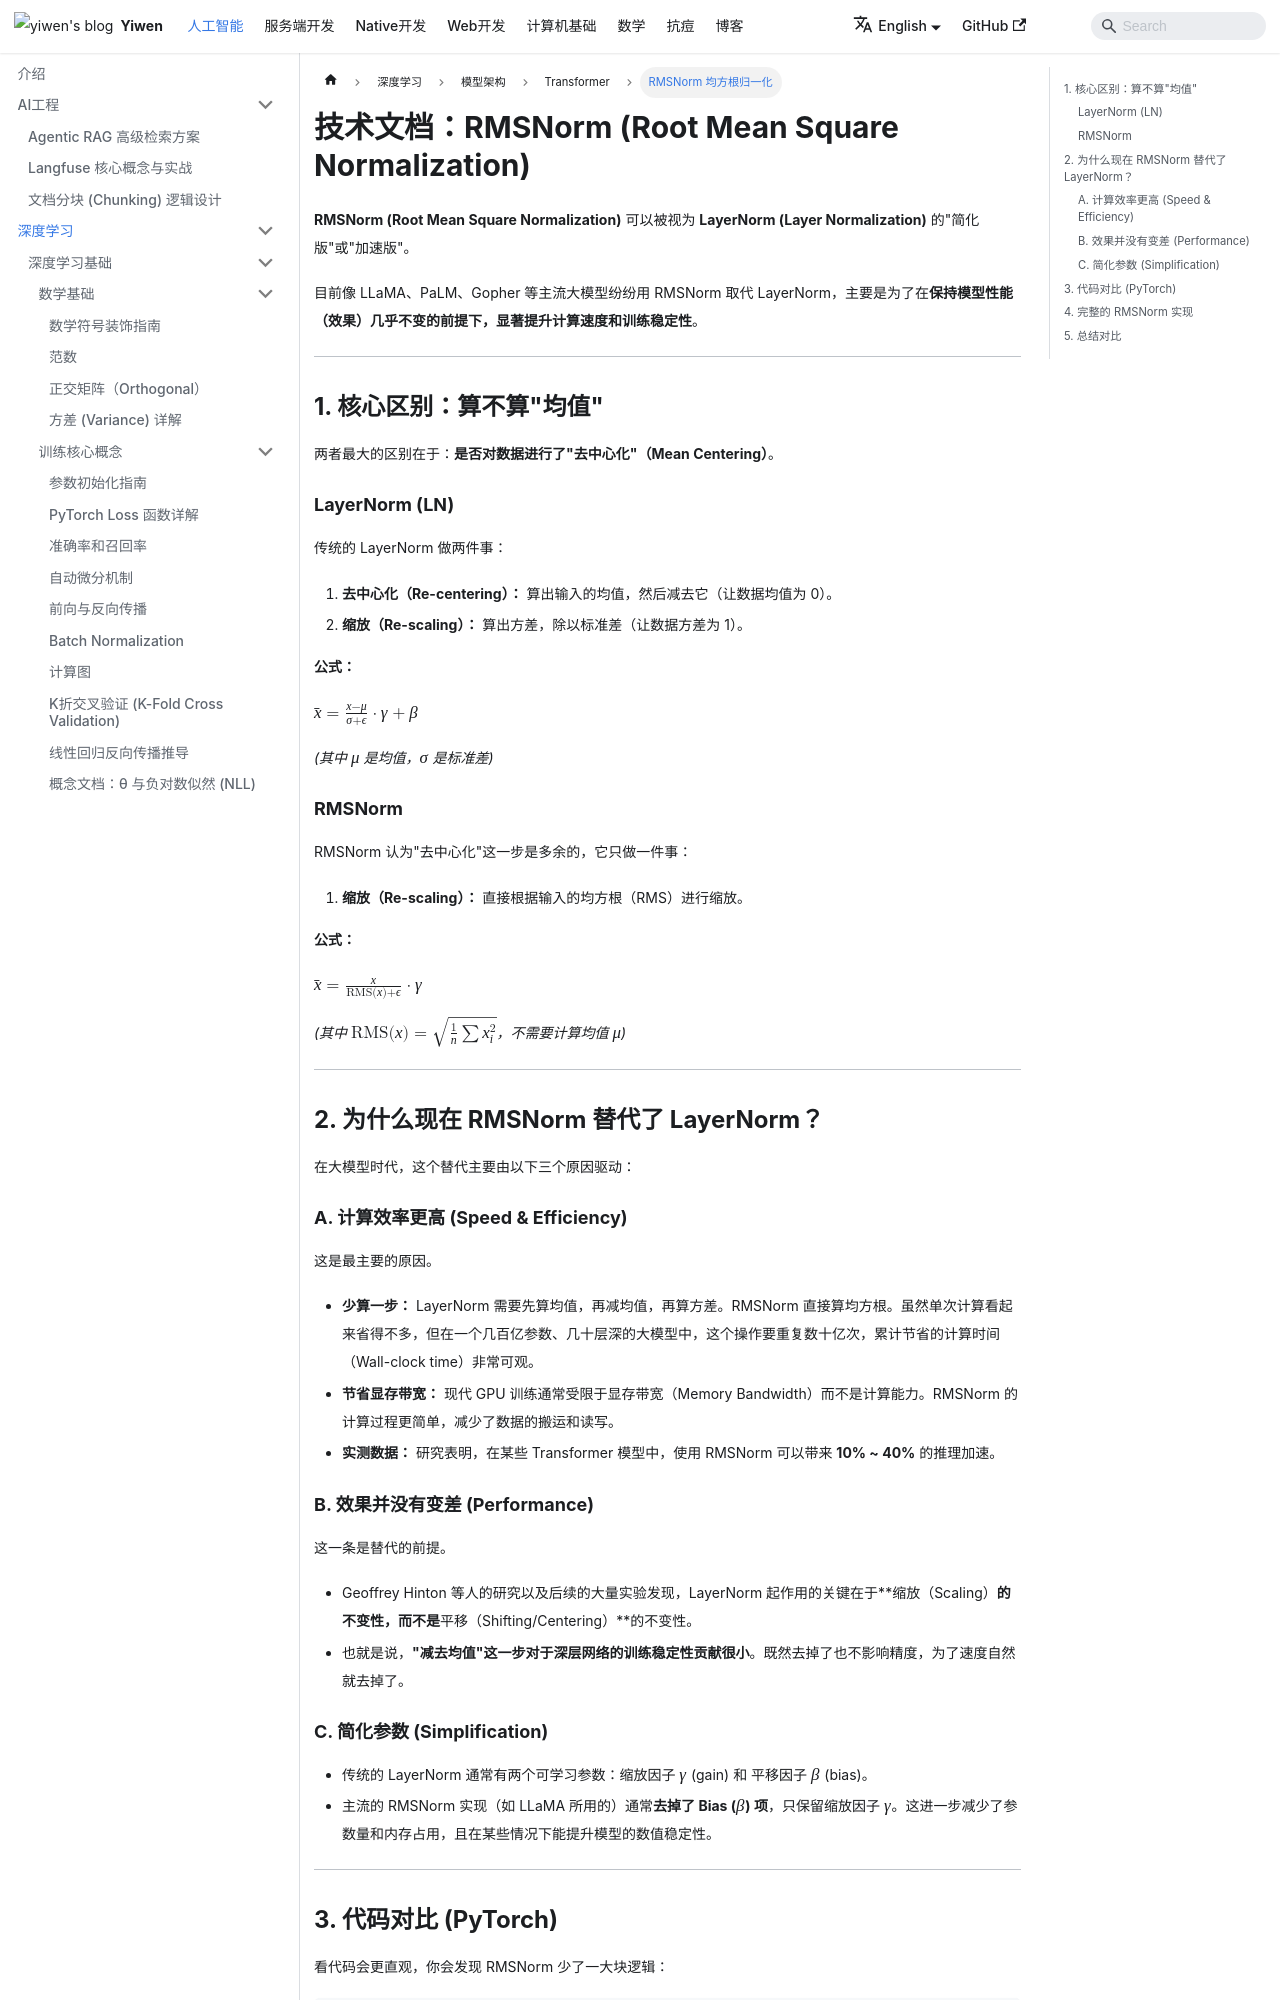

repository: Hao-yiwen/yiwen-blog-website · page: en/docs/ai/training/architectures/transformer/rmsnorm/index.html · generator: docusaurus

---
title: RMSNorm (Root Mean Square Normalization)
sidebar_label: RMSNorm 均方根归一化
date: 2025-12-07
last_update:
  date: 2025-12-07
tags: [transformer, normalization, rmsnorm, layernorm, llama, llm]
---

# 技术文档：RMSNorm (Root Mean Square Normalization)

**RMSNorm (Root Mean Square Normalization)** 可以被视为 **LayerNorm (Layer Normalization)** 的"简化版"或"加速版"。

目前像 LLaMA、PaLM、Gopher 等主流大模型纷纷用 RMSNorm 取代 LayerNorm，主要是为了在**保持模型性能（效果）几乎不变的前提下，显著提升计算速度和训练稳定性**。

---

## 1. 核心区别：算不算"均值"

两者最大的区别在于：**是否对数据进行了"去中心化"（Mean Centering）**。

### LayerNorm (LN)

传统的 LayerNorm 做两件事：

1.  **去中心化（Re-centering）：** 算出输入的均值，然后减去它（让数据均值为 0）。
2.  **缩放（Re-scaling）：** 算出方差，除以标准差（让数据方差为 1）。

**公式：**

$$\bar{x} = \frac{x - \mu}{\sigma + \epsilon} \cdot \gamma + \beta$$

*(其中 $\mu$ 是均值，$\sigma$ 是标准差)*

### RMSNorm

RMSNorm 认为"去中心化"这一步是多余的，它只做一件事：

1.  **缩放（Re-scaling）：** 直接根据输入的均方根（RMS）进行缩放。

**公式：**

$$\bar{x} = \frac{x}{\text{RMS}(x) + \epsilon} \cdot \gamma$$

*(其中 $\text{RMS}(x) = \sqrt{\frac{1}{n} \sum x_i^2}$，不需要计算均值 $\mu$)*

---

## 2. 为什么现在 RMSNorm 替代了 LayerNorm？

在大模型时代，这个替代主要由以下三个原因驱动：

### A. 计算效率更高 (Speed & Efficiency)

这是最主要的原因。

  * **少算一步：** LayerNorm 需要先算均值，再减均值，再算方差。RMSNorm 直接算均方根。虽然单次计算看起来省得不多，但在一个几百亿参数、几十层深的大模型中，这个操作要重复数十亿次，累计节省的计算时间（Wall-clock time）非常可观。
  * **节省显存带宽：** 现代 GPU 训练通常受限于显存带宽（Memory Bandwidth）而不是计算能力。RMSNorm 的计算过程更简单，减少了数据的搬运和读写。
  * **实测数据：** 研究表明，在某些 Transformer 模型中，使用 RMSNorm 可以带来 **10% ~ 40%** 的推理加速。

### B. 效果并没有变差 (Performance)

这一条是替代的前提。

  * Geoffrey Hinton 等人的研究以及后续的大量实验发现，LayerNorm 起作用的关键在于**缩放（Scaling）**的不变性，而不是**平移（Shifting/Centering）**的不变性。
  * 也就是说，**"减去均值"这一步对于深层网络的训练稳定性贡献很小**。既然去掉了也不影响精度，为了速度自然就去掉了。

### C. 简化参数 (Simplification)

  * 传统的 LayerNorm 通常有两个可学习参数：缩放因子 $\gamma$ (gain) 和 平移因子 $\beta$ (bias)。
  * 主流的 RMSNorm 实现（如 LLaMA 所用的）通常**去掉了 Bias ($\beta$) 项**，只保留缩放因子 $\gamma$。这进一步减少了参数量和内存占用，且在某些情况下能提升模型的数值稳定性。

---
